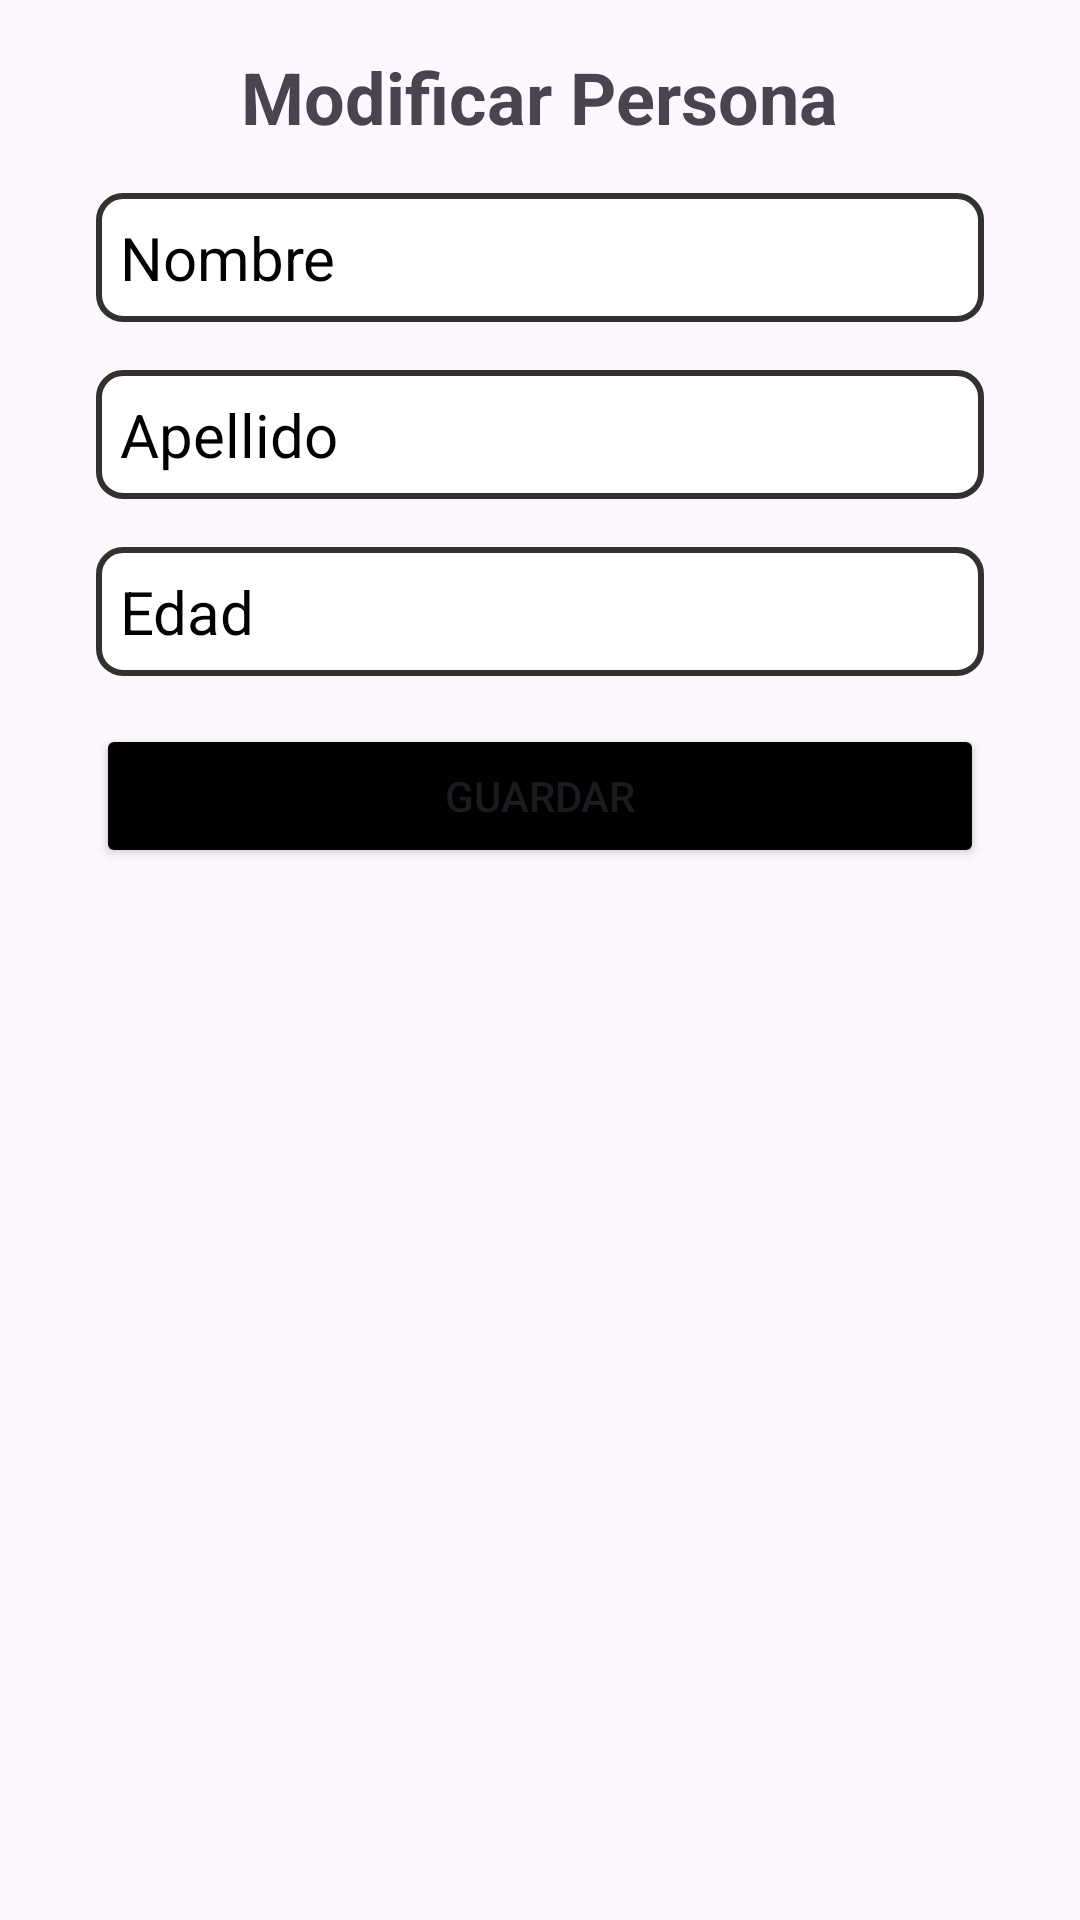

Write the Android layout XML for this screen, with the resource values it uses.
<!-- AndroidManifest.xml: application theme Theme.GuiaCincoApp -->
<!-- res/layout/activity_editar_persona.xml -->
<?xml version="1.0" encoding="utf-8"?>
<LinearLayout  xmlns:android="http://schemas.android.com/apk/res/android"
    xmlns:app="http://schemas.android.com/apk/res-auto"
    xmlns:tools="http://schemas.android.com/tools"
    android:id="@+id/main"
    android:fitsSystemWindows="true"
    android:layout_width="match_parent"
    android:layout_height="match_parent"
    android:orientation="vertical"
    android:padding="16dp"
    tools:context=".EditarPersonaActivity"
    android:background="@drawable/natural"
    >

    <TextView
        android:id="@+id/tvTitulo"
        android:layout_width="wrap_content"
        android:layout_height="wrap_content"
        android:layout_centerHorizontal="true"
        android:layout_gravity="center"
        android:layout_marginBottom="16dp"
        android:text="Modificar Persona"
        android:textColor="@color/gris_neutral_3"
        android:textSize="24sp"
        android:textStyle="bold" />

    <EditText
        android:id="@+id/etNombre"
        android:layout_width="match_parent"
        android:layout_height="wrap_content"
        android:layout_marginBottom="16dp"
        android:layout_marginStart="16dp"
        android:layout_marginEnd="16dp"
        android:hint="Nombre"
        android:textColor="@color/black"
        android:textColorHint="@color/gris_neutral_3"
        android:background="@drawable/edittext_border"
        android:textSize="20sp" />

    <EditText
        android:id="@+id/etApellido"
        android:layout_width="match_parent"
        android:layout_height="wrap_content"
        android:layout_marginBottom="16dp"
        android:layout_marginStart="16dp"
        android:layout_marginEnd="16dp"
        android:hint="Apellido"
        android:textColor="@color/black"
        android:textColorHint="@color/gris_neutral_3"
        android:background="@drawable/edittext_border"
        android:textSize="20sp" />

    <EditText
        android:id="@+id/etEdad"
        android:layout_width="match_parent"
        android:layout_height="wrap_content"
        android:layout_marginBottom="16dp"
        android:layout_marginStart="16dp"
        android:layout_marginEnd="16dp"
        android:hint="Edad"
        android:inputType="number"
        android:textColor="@color/black"
        android:textColorHint="@color/gris_neutral_3"
        android:background="@drawable/edittext_border"
        android:textSize="20sp" />

    <androidx.appcompat.widget.LinearLayoutCompat
        android:layout_width="match_parent"
        android:layout_height="wrap_content"
        android:orientation="horizontal">
        <Button
            android:id="@+id/btnGuardar"
            android:layout_width="match_parent"
            android:layout_height="wrap_content"
            android:layout_marginStart="16dp"
            android:layout_marginEnd="16dp"
            android:backgroundTint="@color/black"
            android:text="Guardar"
            android:textColor="@color/gris_neutral_3" />
    </androidx.appcompat.widget.LinearLayoutCompat>

</LinearLayout>
<!-- resources referenced by this layout -->
<resources>
  <!-- drawable edittext_border (drawable) -->
  <shape xmlns:android="http://schemas.android.com/apk/res/android">
      <solid android:color="#FFFFFF"/> 
      <stroke android:width="2dp" android:color="#333030"/> 
      <corners android:radius="8dp"/> 
      <padding android:left="8dp" android:top="8dp" android:right="8dp" android:bottom="8dp"/> 
  </shape>
  <style name="Theme.GuiaCincoApp" parent="Base.Theme.GuiaCincoApp" />
  <style name="Base.Theme.GuiaCincoApp" parent="Theme.Material3.DayNight.NoActionBar">
          
          
      </style>
  <!-- not gathered from this repository: default colours our renderer supplied (Android Studio template values) -->
  <color name="black">#FF000000</color>
</resources>
